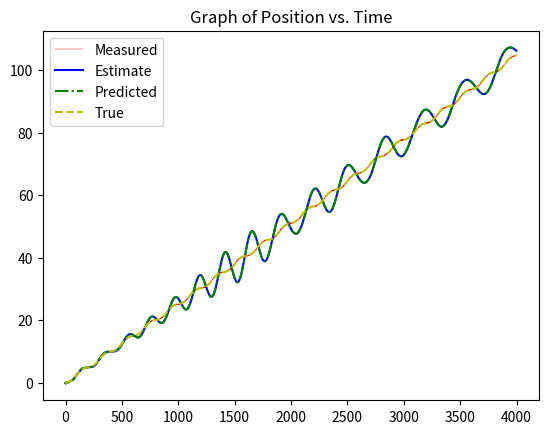
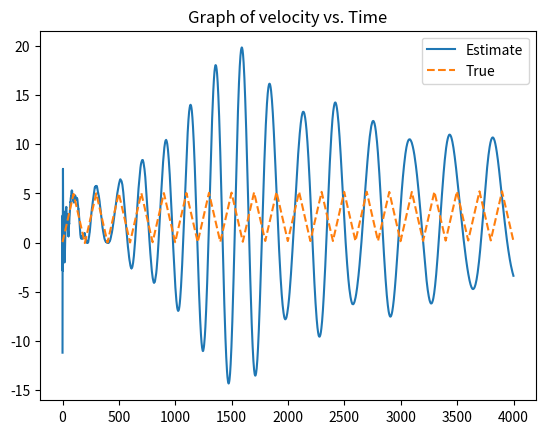
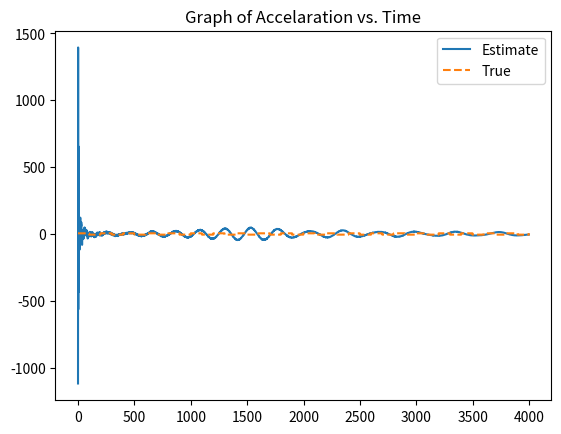

Here is the Python script that generated these plots, in order:
#!/usr/bin/env python3
# -*- coding: utf-8 -*-
"""
Created on Tue Sep  3 13:39:13 2024

@author: gitartha

Estimating the position of a accelarating vehicle in 1D
using predictions of the noisy process and uncertain measurements
"""
import numpy as np
import matplotlib.pyplot as plt

"########################## Parameters ##############################"
process_noise_std = 1
measurement_noise_std = 1
pos_guess_std = 10

Acc = 5
Vinit = 0.0
Xinit = 0.0

dt = 0.01
Tend = 40


"######################## Initial values ############################"
T = 0.0

acc_true = Acc
vel_true = Vinit
pos_true = Xinit

pos_predict = 0.0   # initial guess for position
vel_predict = 0.0   # initial guess for velocity
acc_predict = Acc   # initial guess for accelaration

pos_var = pos_guess_std**2    # variance of the position estimate
#vel_var = 0.0
#acc_var = 0.0

measure_var = measurement_noise_std**2  # variance of measurements uncertainity 
process_var = process_noise_std**2  # variance of process noise

pos_estimate = pos_predict
vel_estimate = vel_predict
acc_estimate = acc_predict

pos_estimate_save = []
pos_measured_save = []
pos_predict_save = []
pos_true_save = []

vel_estimate_save = []
vel_predict_save = []
vel_true_save = []

acc_estimate_save = []
acc_predict_save = []
acc_true_save = []

"######################## Main loop ################################"

while T < Tend:
    
    T += dt

    Acc = abs(Acc) * (-1) ** int(T)
    
    pos_predict_save.append(pos_predict)
    vel_predict_save.append(vel_predict)
    acc_predict_save.append(acc_predict)
    
    acc_true = Acc + np.sqrt(dt)*np.random.normal(0,process_noise_std)
    vel_true = vel_true + dt * acc_true
    pos_true = pos_true + dt * vel_true
    
    pos_measured = pos_true + np.sqrt(dt)*np.random.normal(0,measurement_noise_std)
    
    "--------------------------------------------------------"
    last_pos_estimate = pos_estimate
    last_vel_estimate = vel_estimate
    
    "------------------- State Update -----------------------"
    
    K = pos_var / (pos_var + measure_var)
    
    pos_estimate = pos_predict + K*(pos_measured - pos_predict)
    
    pos_var = (1 - K) * pos_var
    
    vel_estimate = (pos_estimate - last_pos_estimate)/dt
    acc_estimate = (vel_estimate - last_vel_estimate)/dt
    
    "------------------- State Predict -----------------------"
    
    acc_predict = acc_estimate
    vel_predict = vel_estimate + dt * acc_estimate
    pos_predict = pos_estimate + dt * vel_estimate
    
    #acc_var = acc_var + process_var
    #vel_var = vel_var + dt**2 * acc_var
    #pos_var = pos_var + dt**3 * vel_var
    
    "-------------------- Save Data --------------------------"
    
    pos_estimate_save.append(pos_estimate)
    pos_measured_save.append(pos_measured)
    pos_true_save.append(pos_true)

    vel_estimate_save.append(vel_estimate)
    vel_true_save.append(vel_true)

    acc_estimate_save.append(acc_estimate)
    acc_true_save.append(acc_true)

#################################################################
############################### PLOT ############################

x = range(len(pos_estimate_save))
#marker = ['-o', '-s', 'v', '-*']
marker = ['-', '-.', '--', '-']
plt.figure(dpi=150)

plt.plot(x, pos_measured_save, marker[3], label="Measured", linewidth=0.3, color='r')
plt.plot(x, pos_estimate_save, marker[0], label="Estimate", color='b')
plt.plot(x, pos_predict_save, marker[1], label="Predicted", color='g')
plt.plot(x, pos_true_save, marker[2], label="True", color='y')



plt.title("Graph of Position vs. Time")
plt.legend()
plt.show()

""
plt.figure(dpi=150)

plt.plot(x, vel_estimate_save, marker[0], label="Estimate")
#plt.plot(x, vel_predict_save, marker[1], label="Predicted")
plt.plot(x, vel_true_save, marker[2], label="True")

plt.title("Graph of velocity vs. Time")
plt.legend()
plt.show()

plt.figure(dpi=150)

plt.plot(x, acc_estimate_save, marker[0], label="Estimate")
#plt.plot(x, acc_predict_save, marker[1], label="Predicted")
plt.plot(x, acc_true_save, marker[2], label="True")
#plt.yscale('symlog')
#plt.xscale('linear')

plt.title("Graph of Accelaration vs. Time")
plt.legend()
plt.show()
